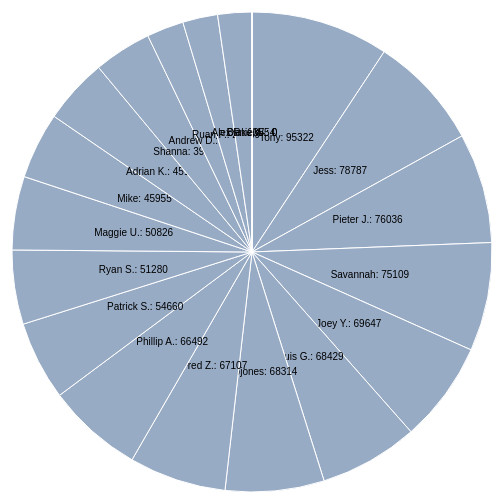
D3 v3 page, settled after 360 driven frames (6 s of simulated time); the page loaded 1 data file(s).


 
  var width = 960,
      height = 500,
      radius = Math.min(width, height) / 2;
   
  var color = d3.scale.ordinal()
      .range(["#98abc5", "#8a89a6", "#7b6888", "#6b486b", "#a05d56", "#d0743c", "#ff8c00"]);
   
  var arc = d3.svg.arc()
      .outerRadius(radius - 10)
      .innerRadius(0);
   
  var pie = d3.layout.pie()
      .sort(null)
      .value(function(d) { return d.Total; });
   
  var svg = d3.select("body").append("svg")
      .attr("width", width)
      .attr("height", height)
    .append("g")
      .attr("transform", "translate(" + width / 2 + "," + height / 2 + ")");
   
  d3.csv("friends.csv", function(error, data) {
    data.forEach(function(d) {
      d.Total = +d.Total;
    });
   
    var g = svg.selectAll(".arc")
        .data(pie(data))
        .enter().append("g")
        .attr("class", "arc");
   
    g.append("path")
        .attr("d", arc)
        .style("fill", function(d) { return color(d.data.age); });

    g.append("text")
        .attr("transform", function(d) { return "translate(" + arc.centroid(d) + ")"; })
        .attr("dy", ".35em")
        .style("text-anchor", "middle")
        .text(function(d){ return d.data.Friend + ": " + d.value });
  });
 


### data: friends.csv
Rank, Friend, Total, Average
1, Tony, 95322, 16301
2, Jess, 78787, 13290
3, Pieter J., 76036, 11069
4, Savannah, 75109, 11783
5, Joey Y., 69647, 10600
6, Luis G., 68429, 12526
7, cojones, 68314, 10530
8, Fred Z., 67107, 10478
9, Phillip A., 66492, 10581
10, Patrick S., 54660, 8842
11, Ryan S., 51280, 8305
12, Maggie U., 50826, 7957
13, Mike, 45955, 8000
14, Adrian K., 45151, 12357
15, Shanna, 39950, 8176
16, Andrew D., 25581, 6030
17, Ruan P., 24189, 7207
18, Alex P., 23554, 10960
19, Blake W., 0, 0
19, Daniel L., 0, 0